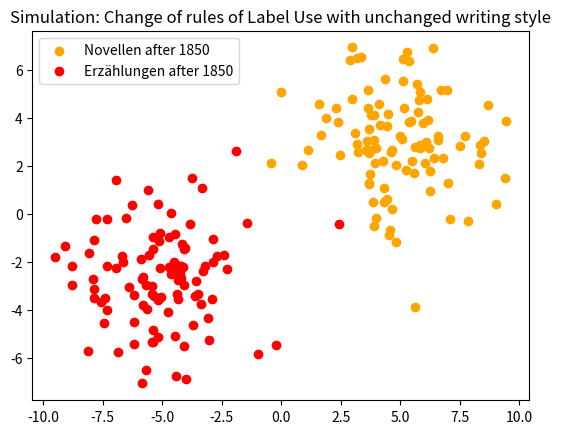

The script that saved this image:
import numpy as np
import matplotlib.pyplot as plt

period1_N_feat1 = np.random.normal(loc= -5, scale=2.0, size= 100)
period1_N_feat2 = np.random.normal(loc= -3, scale=2.0, size= 100)

period1_E_feat1 = np.random.normal(loc= 5, scale=2.0, size= 100)
period1_E_feat2 = np.random.normal(loc= 3, scale=2.0, size= 100)

period2_E_feat1 = np.random.normal(loc= -5, scale=2.0, size= 100)
period2_E_feat2 = np.random.normal(loc= -3, scale=2.0, size= 100)

period2_N_feat1 = np.random.normal(loc= 5, scale=2.0, size= 100)
period2_N_feat2 = np.random.normal(loc= 3, scale=2.0, size= 100)


#plt.scatter(period1_N_feat1, period1_N_feat2, color="green", label = "Novellen before 1850")
plt.scatter(period2_N_feat1, period2_N_feat2, color="orange", label = "Novellen after 1850")
#plt.scatter(period1_E_feat1, period1_E_feat2, color="blue", label = "Erzählungen before 1850")
plt.scatter(period2_E_feat1, period2_E_feat2, color="red", label = "Erzählungen after 1850")

plt.title("Simulation: Change of rules of Label Use with unchanged writing style")
plt.legend()


plt.show()